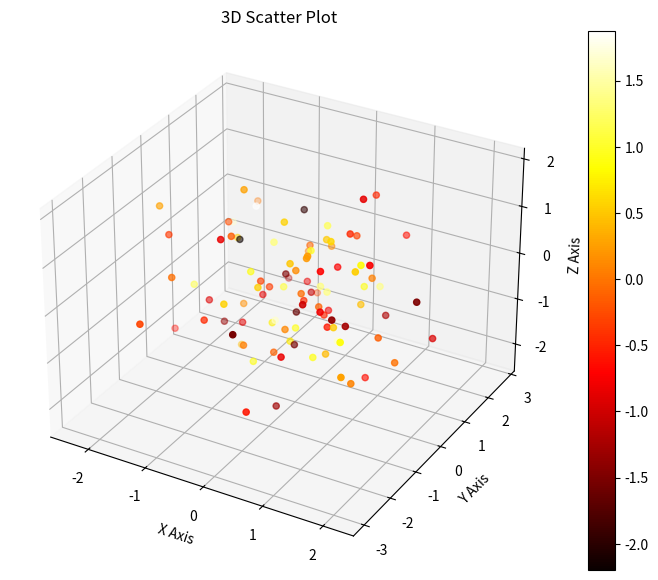
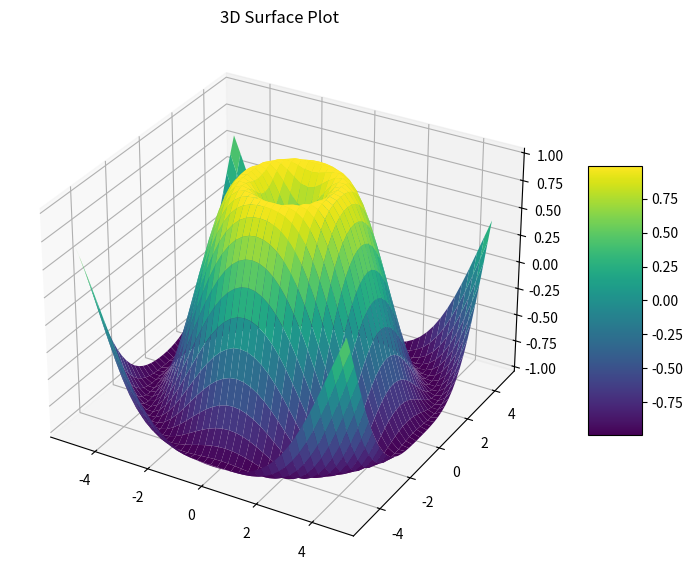
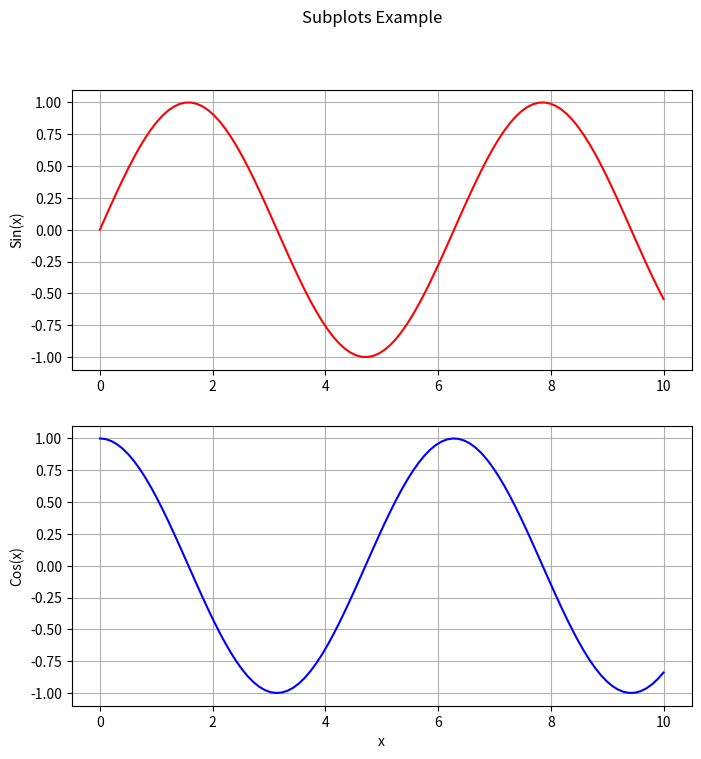

The matplotlib source for these figures, in order:
import matplotlib.pyplot as plt
import numpy as np

def advanced_plots():
    # 1. 3D Scatter Plot
    fig = plt.figure(figsize=(10, 7))
    ax = fig.add_subplot(111, projection='3d')
    
    # Data
    x = np.random.standard_normal(100)
    y = np.random.standard_normal(100)
    z = np.random.standard_normal(100)
    c = np.random.standard_normal(100)
    
    img = ax.scatter(x, y, z, c=c, cmap=plt.hot())
    ax.set_title("3D Scatter Plot")
    ax.set_xlabel("X Axis")
    ax.set_ylabel("Y Axis")
    ax.set_zlabel("Z Axis")
    fig.colorbar(img)
    plt.show()
    print("Displayed 3D Scatter Plot")

    # 2. 3D Surface Plot
    fig = plt.figure(figsize=(10, 7))
    ax = fig.add_subplot(111, projection='3d')
    
    X = np.arange(-5, 5, 0.25)
    Y = np.arange(-5, 5, 0.25)
    X, Y = np.meshgrid(X, Y)
    R = np.sqrt(X**2 + Y**2)
    Z = np.sin(R)
    
    surf = ax.plot_surface(X, Y, Z, cmap='viridis', edgecolor='none')
    ax.set_title("3D Surface Plot")
    fig.colorbar(surf, shrink=0.5, aspect=5)
    plt.show()
    print("Displayed 3D Surface Plot")

    # 3. Subplots (Multiple plots in one figure)
    x = np.linspace(0, 10, 100)
    y1 = np.sin(x)
    y2 = np.cos(x)
    
    fig, (ax1, ax2) = plt.subplots(2, 1, figsize=(8, 8))
    fig.suptitle('Subplots Example')
    
    ax1.plot(x, y1, 'r-')
    ax1.set_ylabel('Sin(x)')
    ax1.grid(True)
    
    ax2.plot(x, y2, 'b-')
    ax2.set_xlabel('x')
    ax2.set_ylabel('Cos(x)')
    ax2.grid(True)
    
    plt.show()
    print("Displayed Subplots")

if __name__ == "__main__":
    print("Generating Advanced Plots...")
    advanced_plots()
